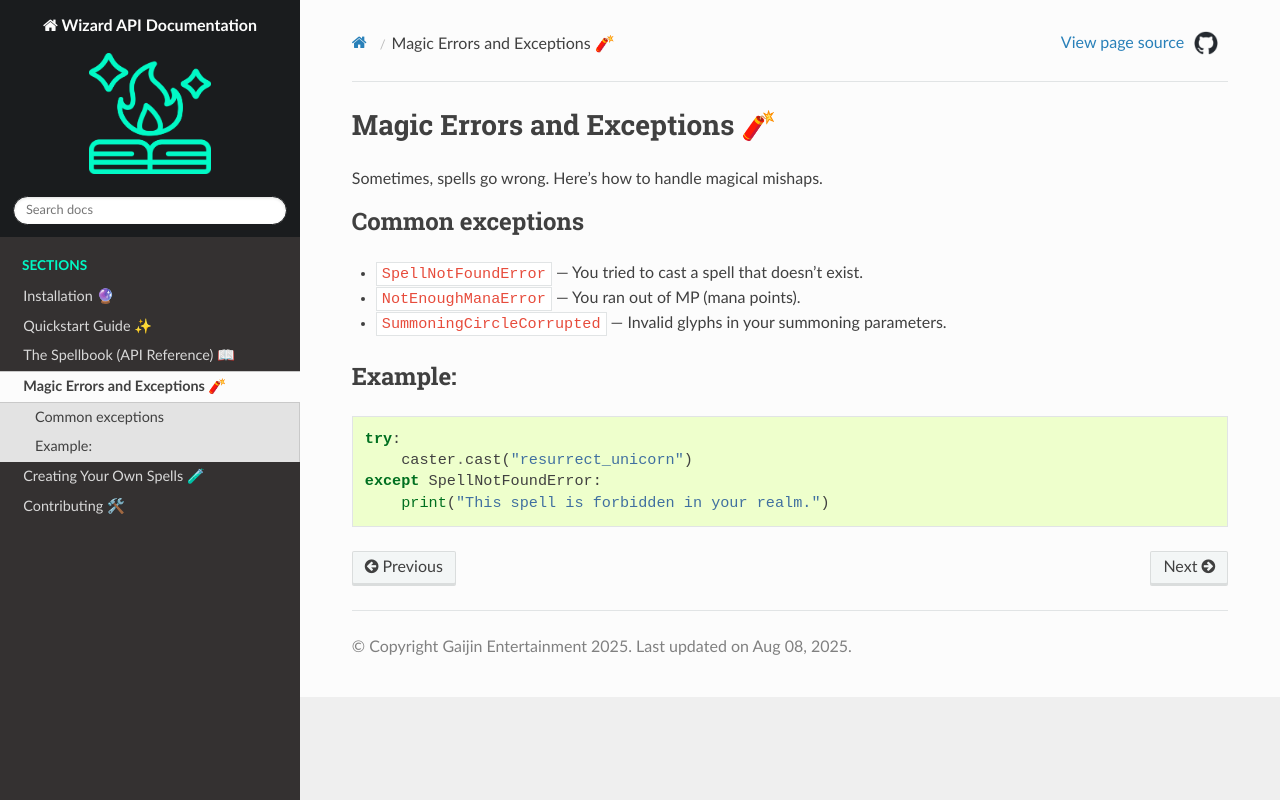

repository: elena-soloveva/wizard-api · page: errors.html · generator: sphinx

# Magic Errors and Exceptions 🧨

Sometimes, spells go wrong. Here's how to handle magical mishaps.

## Common exceptions

- `SpellNotFoundError` — You tried to cast a spell that doesn't exist.
- `NotEnoughManaError` — You ran out of MP (mana points).
- `SummoningCircleCorrupted` — Invalid glyphs in your summoning parameters.

## Example:

```python
try:
    caster.cast("resurrect_unicorn")
except SpellNotFoundError:
    print("This spell is forbidden in your realm.")
```
